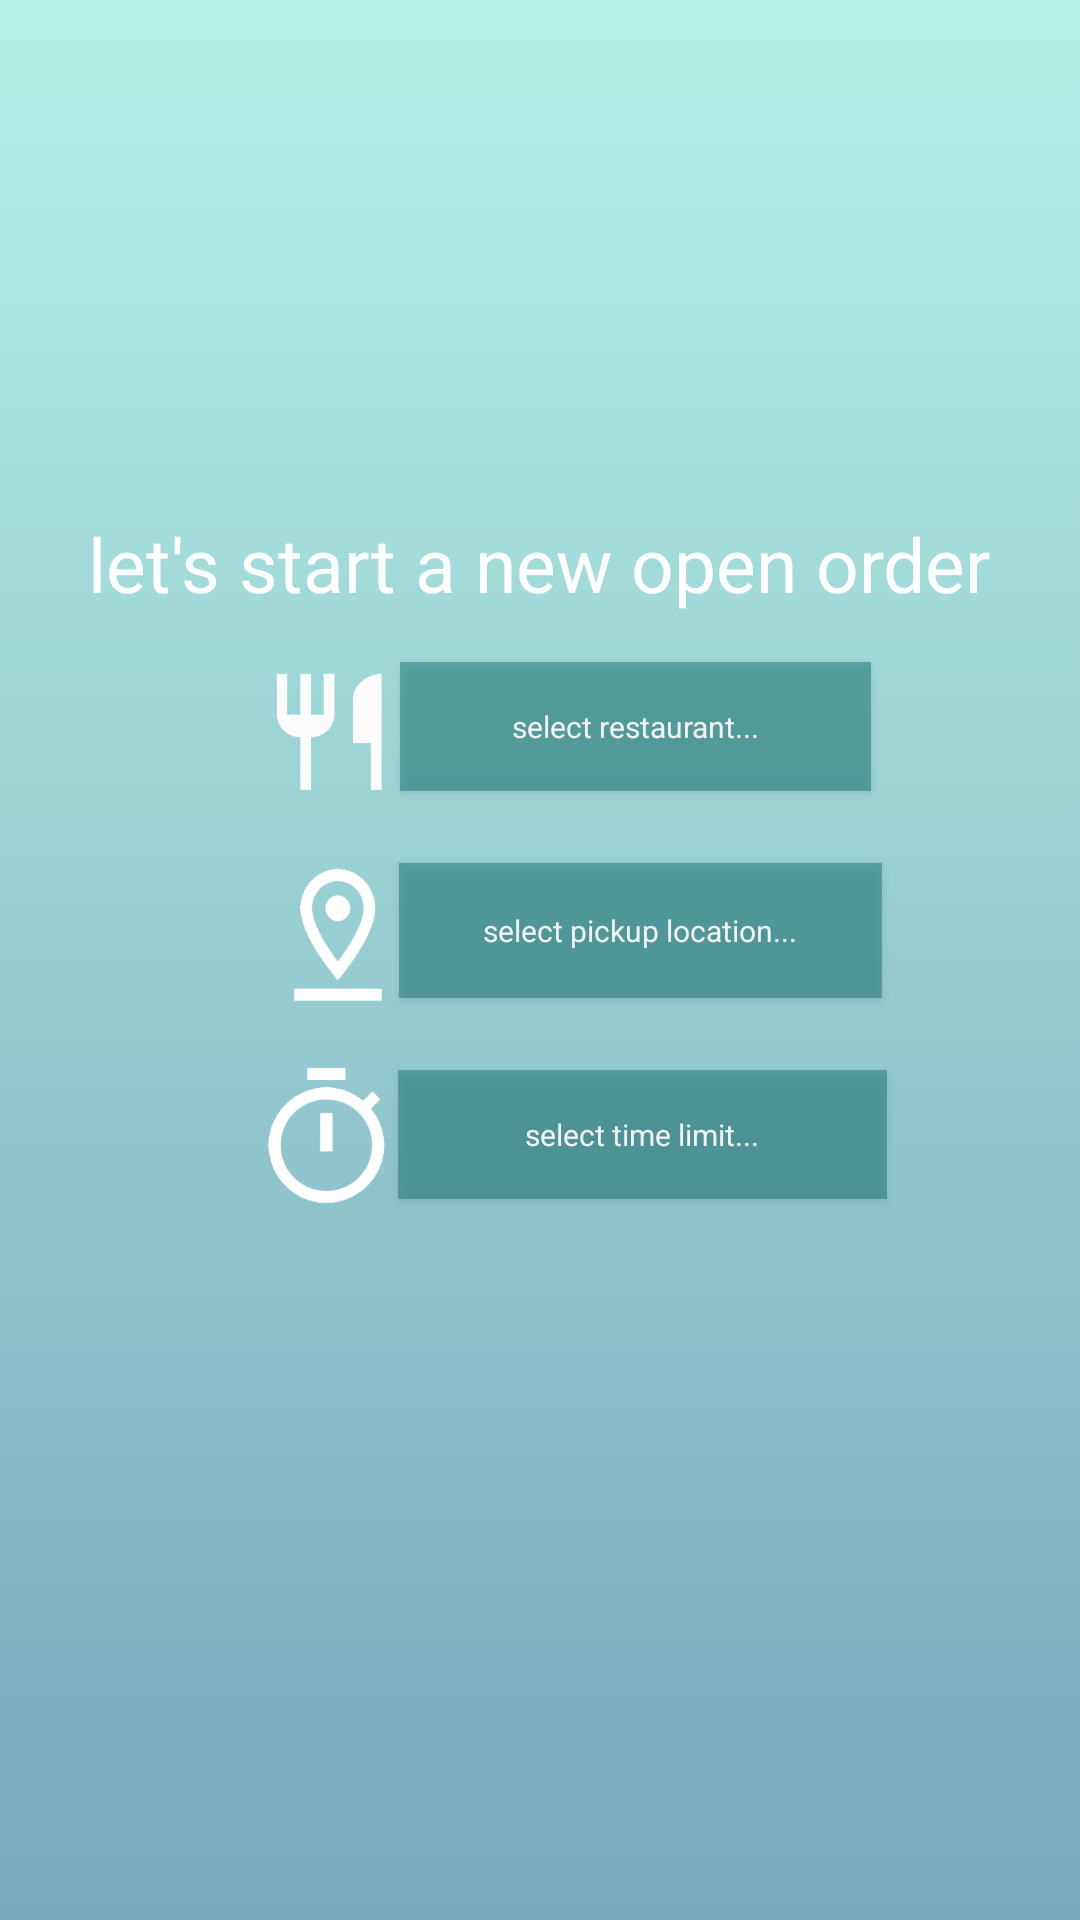

Here is an Android app screen rendered from its layout file. Give the layout XML and the strings, colors and styles it references.
<!-- AndroidManifest.xml: application theme AppTheme -->
<!-- res/layout/activity_new_order.xml -->
<?xml version="1.0" encoding="utf-8"?>
<androidx.constraintlayout.widget.ConstraintLayout xmlns:android="http://schemas.android.com/apk/res/android"
    xmlns:app="http://schemas.android.com/apk/res-auto"
    xmlns:tools="http://schemas.android.com/tools"
    android:id="@+id/constraintLayout"
    android:layout_width="match_parent"
    android:layout_height="match_parent"
    android:background="@drawable/teal_gradient_background"
    tools:context=".new_order_portal.NewOrderActivity">


    <TextView
        android:id="@+id/lets_start"
        android:layout_width="wrap_content"
        android:layout_height="wrap_content"
        android:text="let's start a new open order"
        android:textColor="@color/white"
        android:textSize="25dp"
        app:layout_constraintBottom_toBottomOf="parent"
        app:layout_constraintHorizontal_bias="0.495"
        app:layout_constraintLeft_toLeftOf="parent"
        app:layout_constraintRight_toRightOf="parent"
        app:layout_constraintTop_toTopOf="parent"
        app:layout_constraintVertical_bias="0.282" />

    <ImageView
        android:id="@+id/restaurant"
        android:layout_width="156dp"
        android:layout_height="47dp"
        android:layout_marginTop="16dp"
        app:layout_constraintEnd_toEndOf="parent"
        app:layout_constraintHorizontal_bias="0.16"
        app:layout_constraintStart_toStartOf="parent"
        app:layout_constraintTop_toBottomOf="@+id/lets_start"
        app:srcCompat="@drawable/forkandspoon" />

    <ImageView
        android:id="@+id/location"
        android:layout_width="196dp"
        android:layout_height="57dp"
        android:layout_marginTop="16dp"
        app:layout_constraintEnd_toEndOf="parent"
        app:layout_constraintHorizontal_bias="0.09"
        app:layout_constraintStart_toStartOf="parent"
        app:layout_constraintTop_toBottomOf="@+id/restaurant"
        app:srcCompat="@drawable/map" />

    <ImageView
        android:id="@+id/stopwatch"
        android:layout_width="87dp"
        android:layout_height="55dp"
        android:layout_marginTop="10dp"
        app:layout_constraintEnd_toEndOf="parent"
        app:layout_constraintHorizontal_bias="0.24"
        app:layout_constraintStart_toStartOf="parent"
        app:layout_constraintTop_toBottomOf="@+id/location"
        app:srcCompat="@drawable/stopwatch" />

    <Button
        android:id="@+id/select_restaurant"
        android:layout_width="157dp"
        android:layout_height="43dp"
        android:layout_marginTop="16dp"
        android:background="#7A117070"
        android:text="select restaurant..."
        android:textAllCaps="false"
        android:textSize="10dp"
        style="@android:style/Widget.Holo.Button.Borderless"
        app:layout_constraintEnd_toEndOf="parent"
        app:layout_constraintHorizontal_bias="0.657"
        app:layout_constraintStart_toStartOf="parent"
        app:layout_constraintTop_toBottomOf="@+id/lets_start" />

    <Button
        android:id="@+id/select_pickup_location"
        android:background="#7A117070"
        android:layout_width="161dp"
        android:layout_height="45dp"
        android:layout_marginTop="24dp"
        android:text="select pickup location..."
        android:textAllCaps="false"
        android:textSize="10dp"
        style="@android:style/Widget.Holo.Button.Borderless"
        app:layout_constraintEnd_toEndOf="parent"
        app:layout_constraintHorizontal_bias="0.668"
        app:layout_constraintStart_toStartOf="parent"
        app:layout_constraintTop_toBottomOf="@+id/select_restaurant" />

    <Button
        android:id="@+id/select_time_limit"
        style="@android:style/Widget.Holo.Button.Borderless"
        android:background="#7A117070"
        android:layout_width="163dp"
        android:layout_height="43dp"
        android:layout_marginTop="24dp"
        android:text="select time limit..."
        android:textAllCaps="false"
        android:textSize="10dp"
        app:layout_constraintEnd_toEndOf="parent"
        app:layout_constraintHorizontal_bias="0.673"
        app:layout_constraintStart_toStartOf="parent"
        app:layout_constraintTop_toBottomOf="@+id/select_pickup_location" />


</androidx.constraintlayout.widget.ConstraintLayout>
<!-- resources referenced by this layout -->
<resources>
  <color name="white">#ffffff</color>
  <!-- drawable forkandspoon: png bitmap (drawable, 3919 bytes) -->
  <!-- drawable map: png bitmap (drawable, 6149 bytes) -->
  <!-- drawable stopwatch: png bitmap (drawable, 7084 bytes) -->
  <!-- drawable teal_gradient_background (drawable) -->
  <?xml version="1.0" encoding="utf-8"?>
  <selector xmlns:android="http://schemas.android.com/apk/res/android">
  <item>
      <shape>
          <gradient
              android:angle="90"
              android:endColor="#B4F1E6"
              android:startColor="#78A8BD"
              android:type="linear"/>
  
      </shape>
  </item>
  </selector>
  <style name="AppTheme" parent="Theme.AppCompat.Light.DarkActionBar">
          
          <item name="colorPrimary">@color/colorPrimary</item>
          <item name="colorPrimaryDark">@color/colorPrimaryDark</item>
          <item name="colorAccent">@color/colorAccent</item>
      </style>
  <color name="colorPrimary">#008577</color>
  <color name="colorPrimaryDark">#00574B</color>
  <color name="colorAccent">#D81B60</color>
</resources>
